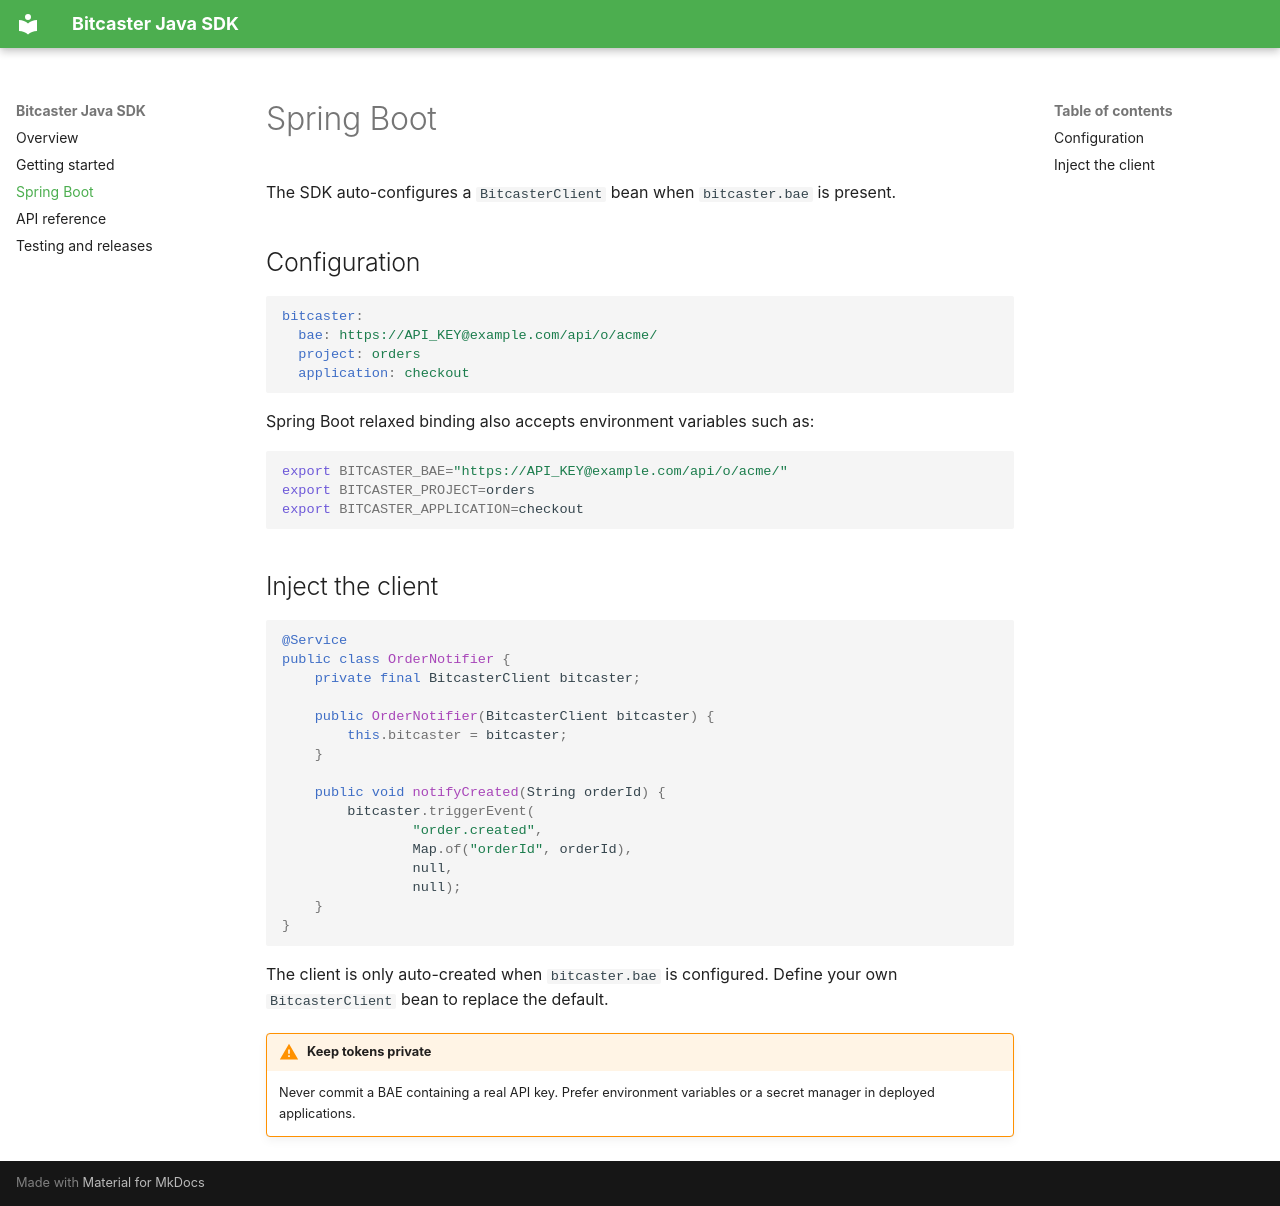

repository: bitcaster-io/bitcaster-java-sdk · page: spring-boot/index.html · generator: mkdocs

# Spring Boot

The SDK auto-configures a `BitcasterClient` bean when `bitcaster.bae` is present.

## Configuration

```yaml
bitcaster:
  bae: https://API_KEY@example.com/api/o/acme/
  project: orders
  application: checkout
```

Spring Boot relaxed binding also accepts environment variables such as:

```bash
export BITCASTER_BAE="https://API_KEY@example.com/api/o/acme/"
export BITCASTER_PROJECT=orders
export BITCASTER_APPLICATION=checkout
```

## Inject the client

```java
@Service
public class OrderNotifier {
    private final BitcasterClient bitcaster;

    public OrderNotifier(BitcasterClient bitcaster) {
        this.bitcaster = bitcaster;
    }

    public void notifyCreated(String orderId) {
        bitcaster.triggerEvent(
                "order.created",
                Map.of("orderId", orderId),
                null,
                null);
    }
}
```

The client is only auto-created when `bitcaster.bae` is configured. Define your own `BitcasterClient` bean to replace the default.

!!! warning "Keep tokens private"
    Never commit a BAE containing a real API key. Prefer environment variables or a secret manager in deployed applications.
